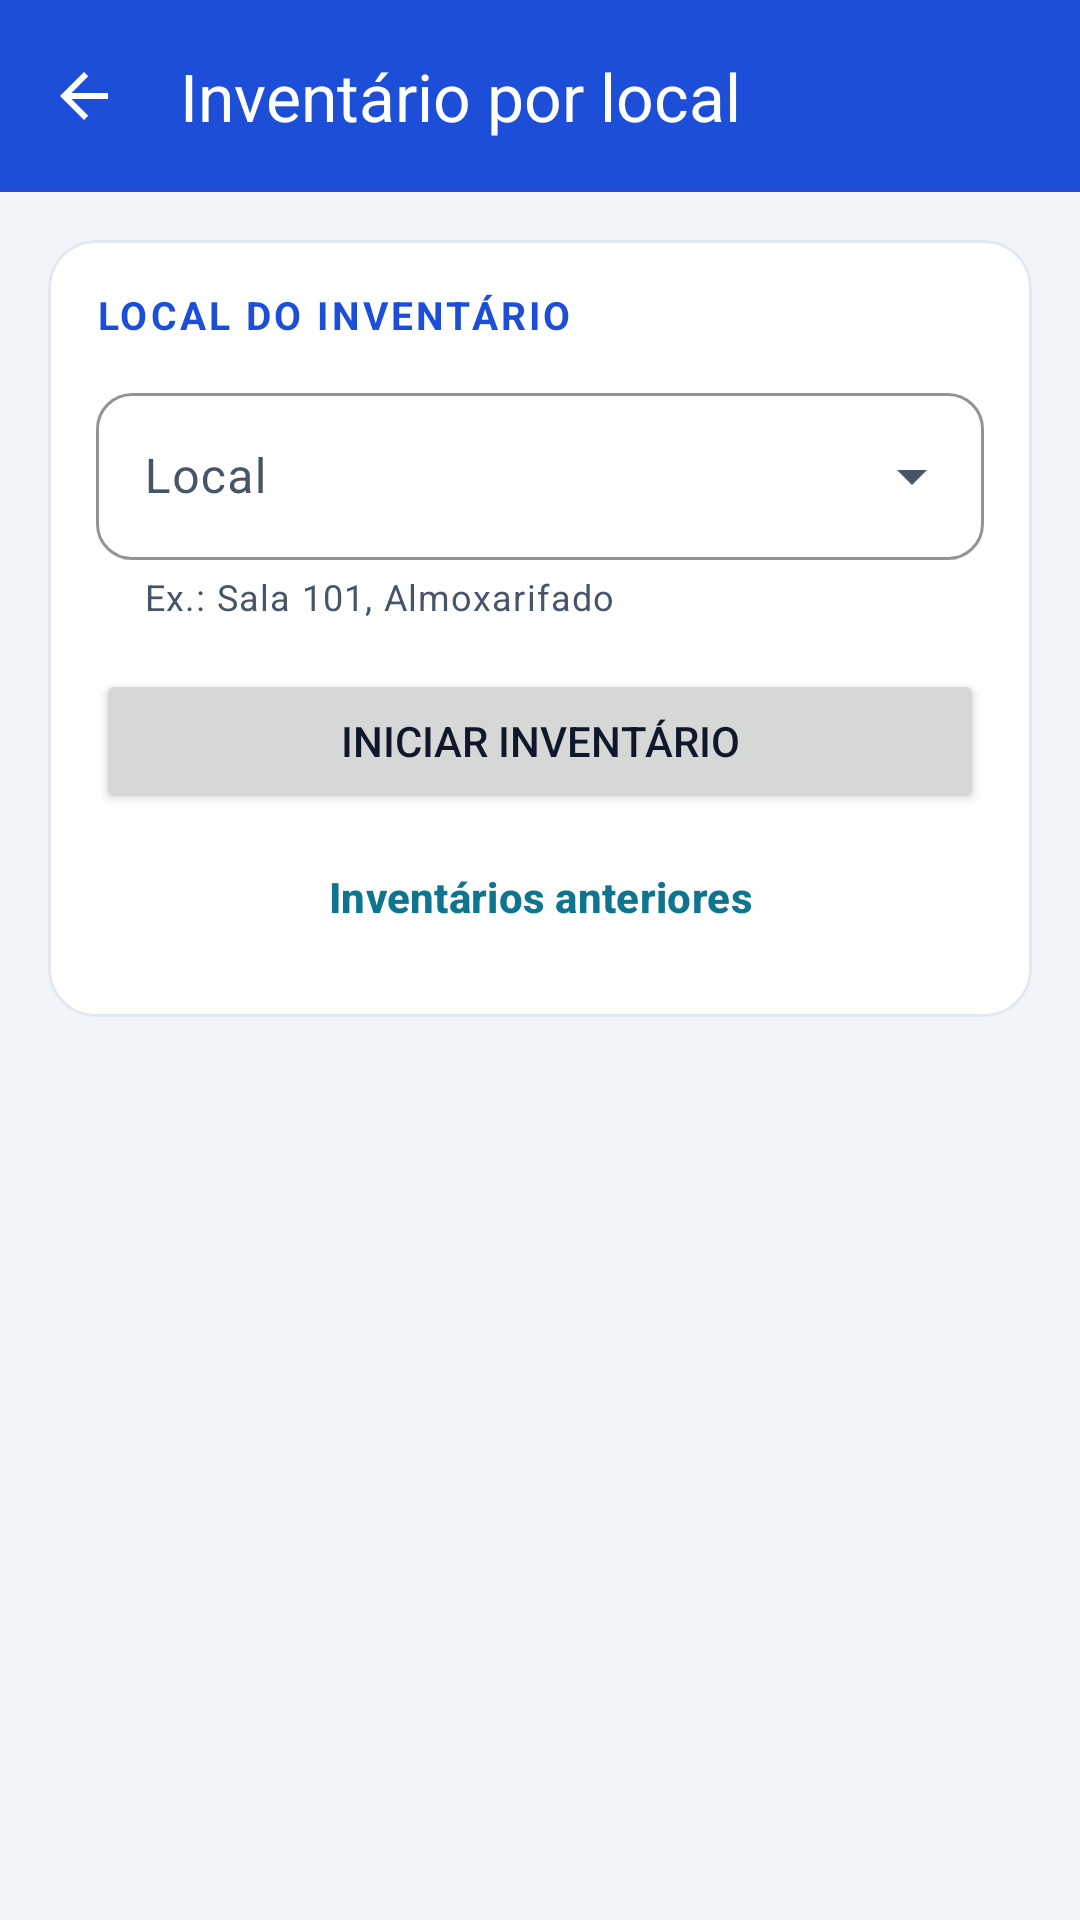

The Android layout XML behind this screen, and the referenced resources:
<!-- AndroidManifest.xml: application theme Theme.RFIDAndroid -->
<!-- res/layout/activity_inventario.xml -->
<LinearLayout xmlns:android="http://schemas.android.com/apk/res/android"
    xmlns:app="http://schemas.android.com/apk/res-auto"
    android:orientation="vertical"
    android:layout_width="match_parent"
    android:layout_height="match_parent">
    
    <com.google.android.material.appbar.MaterialToolbar
        android:id="@+id/barraInventario"
        style="@style/Widget.RFID.Barra"
        app:title="@string/inventario_barra_titulo"
        app:navigationIcon="@drawable/ic_voltar"
        app:navigationContentDescription="@string/tela_voltar"
        android:layout_width="match_parent"
        android:layout_height="wrap_content"/>

    
    <include layout="@layout/include_aviso_recusa"/>

    
    <com.google.android.material.card.MaterialCardView
        android:id="@+id/painelInicio"
        android:layout_margin="16dp"
        android:layout_width="match_parent"
        android:layout_height="wrap_content">

        <LinearLayout
            android:orientation="vertical"
            android:padding="16dp"
            android:layout_width="match_parent"
            android:layout_height="wrap_content">

            <TextView
                android:text="@string/inventario_local_titulo"
                android:textAppearance="@style/Texto.RFID.Secao"
                android:layout_width="wrap_content"
                android:layout_height="wrap_content"/>

            
            <com.google.android.material.textfield.TextInputLayout
                android:id="@+id/campoLocal"
                style="@style/Widget.RFID.Campo.Lista"
                android:hint="@string/inventario_local_hint"
                app:endIconMode="dropdown_menu"
                app:helperText="@string/inventario_local_exemplo"
                android:layout_width="match_parent"
                android:layout_height="wrap_content">

                
                <com.google.android.material.textfield.MaterialAutoCompleteTextView
                    android:id="@+id/edtLocal"
                    android:inputType="text|textNoSuggestions|textCapSentences"
                    android:imeOptions="actionGo"
                    android:maxLines="1"
                    android:completionThreshold="1"
                    android:layout_width="match_parent"
                    android:layout_height="wrap_content"/>
            </com.google.android.material.textfield.TextInputLayout>

            <Button
                android:id="@+id/btnIniciar"
                android:text="@string/inventario_iniciar"
                android:layout_marginTop="16dp"
                android:layout_width="match_parent"
                android:layout_height="wrap_content"/>

            
            <Button
                android:id="@+id/btnAnteriores"
                style="@style/Widget.RFID.Botao.Texto"
                android:text="@string/inventario_anteriores"
                android:minHeight="48dp"
                android:layout_marginTop="4dp"
                android:layout_width="match_parent"
                android:layout_height="wrap_content"/>
        </LinearLayout>
    </com.google.android.material.card.MaterialCardView>

    
    <LinearLayout
        android:id="@+id/painelAndamento"
        android:orientation="vertical"
        android:visibility="gone"
        android:layout_width="match_parent"
        android:layout_height="match_parent">

        <include
            layout="@layout/include_estado_leitor"
            android:layout_width="match_parent"
            android:layout_height="wrap_content"/>

        
        <LinearLayout
            android:id="@+id/cabecalhoAndamento"
            android:orientation="vertical"
            android:background="@color/superficie"
            android:paddingStart="16dp"
            android:paddingEnd="16dp"
            android:paddingTop="6dp"
            android:paddingBottom="8dp"
            android:layout_width="match_parent"
            android:layout_height="wrap_content">

            
            <TextView
                android:id="@+id/txtResumo"
                android:textColor="@color/texto"
                android:textSize="15sp"
                android:textStyle="bold"
                android:maxLines="2"
                android:ellipsize="end"
                android:layout_width="match_parent"
                android:layout_height="wrap_content"/>

            
            <TextView
                android:id="@+id/txtReferencia"
                android:textColor="@color/texto_secundario"
                android:textSize="13sp"
                android:maxLines="1"
                android:ellipsize="end"
                android:layout_marginTop="2dp"
                android:layout_width="match_parent"
                android:layout_height="wrap_content"/>

            
            <TextView
                android:id="@+id/txtRecusado"
                android:textColor="@color/erro"
                android:textSize="14sp"
                android:textStyle="bold"
                android:maxLines="2"
                android:ellipsize="end"
                android:visibility="gone"
                android:layout_marginTop="4dp"
                android:layout_width="match_parent"
                android:layout_height="wrap_content"/>

            
            <LinearLayout
                android:id="@+id/linhaEnvio"
                android:orientation="horizontal"
                android:gravity="center_vertical"
                android:visibility="gone"
                android:layout_width="match_parent"
                android:layout_height="wrap_content">

                <TextView
                    android:id="@+id/txtAguardando"
                    android:textColor="@color/texto"
                    android:textSize="14sp"
                    android:maxLines="2"
                    android:ellipsize="end"
                    android:layout_weight="1"
                    android:layout_width="0dp"
                    android:layout_height="wrap_content"/>

                <Button
                    android:id="@+id/btnEnviarAgora"
                    style="@style/Widget.RFID.Botao.Texto"
                    android:text="@string/inventario_enviar_agora"
                    android:layout_width="wrap_content"
                    android:layout_height="wrap_content"/>
            </LinearLayout>

            
            <TextView
                android:id="@+id/txtChameResponsavel"
                android:text="@string/inventario_chame_responsavel"
                android:textColor="@color/erro"
                android:textStyle="bold"
                android:textSize="14sp"
                android:visibility="gone"
                android:layout_width="wrap_content"
                android:layout_height="wrap_content"/>

            
            <TextView
                android:id="@+id/txtStatus"
                android:text="@string/inventario_instrucao"
                android:textAppearance="@style/Texto.RFID.Secundario"
                android:layout_marginTop="4dp"
                android:layout_width="wrap_content"
                android:layout_height="wrap_content"/>
        </LinearLayout>

        <View
            android:background="@color/borda"
            android:layout_width="match_parent"
            android:layout_height="1dp"/>

        <com.google.android.material.tabs.TabLayout
            android:id="@+id/tabsInventario"
            android:visibility="gone"
            android:layout_width="match_parent"
            android:layout_height="wrap_content"/>

        
        <com.google.android.material.textfield.TextInputLayout
            android:id="@+id/campoFiltro"
            android:hint="@string/inventario_filtro_hint"
            android:visibility="gone"
            app:endIconMode="clear_text"
            android:layout_marginStart="12dp"
            android:layout_marginEnd="12dp"
            android:layout_marginTop="4dp"
            android:layout_width="match_parent"
            android:layout_height="wrap_content">

            <com.google.android.material.textfield.TextInputEditText
                android:id="@+id/edtFiltro"
                android:inputType="text|textNoSuggestions|textCapCharacters"
                android:imeOptions="actionSearch"
                android:maxLines="1"
                android:layout_width="match_parent"
                android:layout_height="wrap_content"/>
        </com.google.android.material.textfield.TextInputLayout>

        <androidx.recyclerview.widget.RecyclerView
            android:id="@+id/recyclerItens"
            android:paddingStart="12dp"
            android:paddingEnd="12dp"
            android:paddingTop="8dp"
            android:paddingBottom="8dp"
            android:clipToPadding="false"
            android:layout_weight="1"
            android:layout_width="match_parent"
            android:layout_height="0dp"/>

        
        <com.google.android.material.button.MaterialButton
            android:id="@+id/btnFinalizar"
            android:text="@string/inventario_finalizar"
            android:insetTop="0dp"
            android:insetBottom="0dp"
            app:cornerRadius="0dp"
            android:minHeight="56dp"
            android:layout_width="match_parent"
            android:layout_height="56dp"/>
    </LinearLayout>
</LinearLayout>
<!-- res/layout/include_aviso_recusa.xml (included above) -->
<?xml version="1.0" encoding="utf-8"?>
<LinearLayout xmlns:android="http://schemas.android.com/apk/res/android"
    xmlns:tools="http://schemas.android.com/tools"
    tools:ignore="Overdraw"
    android:id="@+id/painelAvisoRecusa"
    android:orientation="horizontal"
    android:gravity="center_vertical"
    android:background="@color/erro_fundo"
    android:paddingStart="12dp"
    android:paddingEnd="4dp"
    android:paddingTop="8dp"
    android:paddingBottom="8dp"
    android:visibility="gone"
    android:layout_width="match_parent"
    android:layout_height="wrap_content">

    <TextView
        android:id="@+id/txtAvisoRecusa"
        android:textColor="@color/erro"
        android:textStyle="bold"
        android:textSize="14sp"
        android:maxLines="3"
        android:ellipsize="end"
        android:layout_width="0dp"
        android:layout_weight="1"
        android:layout_height="wrap_content"/>

    <Button
        android:id="@+id/btnCienteRecusa"
        style="@style/Widget.Material3.Button.TextButton"
        android:text="@string/aviso_recusa_ciente"
        android:textColor="@color/erro"
        android:layout_marginStart="8dp"
        android:layout_width="wrap_content"
        android:layout_height="wrap_content"/>
</LinearLayout>
<!-- res/layout/include_estado_leitor.xml (included above) -->
<?xml version="1.0" encoding="utf-8"?>
<LinearLayout xmlns:android="http://schemas.android.com/apk/res/android"
    xmlns:app="http://schemas.android.com/apk/res-auto"
    xmlns:tools="http://schemas.android.com/tools"
    tools:ignore="Overdraw"
    android:id="@+id/painelEstadoLeitor"
    android:orientation="horizontal"
    android:gravity="center_vertical"
    android:background="@color/sucesso_fundo"
    android:paddingStart="16dp"
    android:paddingEnd="8dp"
    android:minHeight="36dp"
    android:layout_width="match_parent"
    android:layout_height="wrap_content">

    
    <View
        android:id="@+id/marcaEstadoLeitor"
        android:background="@drawable/marca_estado"
        android:importantForAccessibility="no"
        android:layout_marginEnd="10dp"
        android:layout_width="14dp"
        android:layout_height="14dp"/>

    <TextView
        android:id="@+id/txtEstadoLeitor"
        android:accessibilityLiveRegion="polite"
        android:textStyle="bold"
        android:textSize="14sp"
        android:maxLines="2"
        android:ellipsize="end"
        android:textColor="@color/sucesso"
        android:paddingTop="6dp"
        android:paddingBottom="6dp"
        android:layout_width="0dp"
        android:layout_weight="1"
        android:layout_height="wrap_content"/>

    
    <Button
        android:id="@+id/btnReconectarLeitor"
        style="@style/Widget.Material3.Button.OutlinedButton"
        android:text="@string/estado_leitor_reconectar"
        android:textColor="@color/white"
        android:textStyle="bold"
        app:strokeColor="@color/white"
        app:strokeWidth="2dp"
        app:shapeAppearance="@style/Forma.RFID.Pequena"
        android:minHeight="48dp"
        android:minWidth="0dp"
        android:paddingStart="12dp"
        android:paddingEnd="12dp"
        android:textSize="14sp"
        android:layout_marginStart="8dp"
        android:visibility="gone"
        android:layout_width="wrap_content"
        android:layout_height="wrap_content"/>
</LinearLayout>
<!-- resources referenced by this layout -->
<resources>
  <color name="borda">#FFE2E8F0</color>
  <color name="erro">#FFB91C1C</color>
  <color name="erro_fundo">#FFFEE2E2</color>
  <color name="sucesso">#FF15803D</color>
  <color name="sucesso_fundo">#FFDCFCE7</color>
  <color name="superficie">#FFFFFFFF</color>
  <color name="texto">#FF0F172A</color>
  <color name="texto_secundario">#FF475569</color>
  <color name="white">#FFFFFFFF</color>
  <!-- drawable marca_estado (drawable) -->
  <?xml version="1.0" encoding="utf-8"?>
  <shape xmlns:android="http://schemas.android.com/apk/res/android" android:shape="oval">
      <solid android:color="@color/white"/>
  </shape>
  <string name="aviso_recusa_ciente">Ciente</string>
  <string name="estado_leitor_reconectar">Reconectar</string>
  <string name="inventario_anteriores">Inventários anteriores</string>
  <string name="inventario_barra_titulo">Inventário por local</string>
  <string name="inventario_chame_responsavel">Chame o responsável pelo coletor</string>
  <string name="inventario_enviar_agora">Enviar agora</string>
  <string name="inventario_filtro_hint">Filtrar por patrimônio ou EPC</string>
  <string name="inventario_finalizar">Finalizar inventário</string>
  <string name="inventario_iniciar">Iniciar inventário</string>
  <string name="inventario_instrucao">Aperte o gatilho para ler as etiquetas do local</string>
  <string name="inventario_local_exemplo">Ex.: Sala 101, Almoxarifado</string>
  <string name="inventario_local_hint">Local</string>
  <string name="inventario_local_titulo">Local do inventário</string>
  <string name="tela_voltar">Voltar</string>
  <style name="Forma.RFID.Pequena" parent="">
          <item name="cornerFamily">rounded</item>
          <item name="cornerSize">12dp</item>
      </style>
  <style name="Texto.RFID.Secao" parent="">
          <item name="android:textSize">13sp</item>
          <item name="android:textStyle">bold</item>
          <item name="android:textAllCaps">true</item>
          <item name="android:letterSpacing">0.08</item>
          <item name="android:textColor">@color/primaria</item>
      </style>
  <style name="Texto.RFID.Secundario" parent="">
          <item name="android:textSize">15sp</item>
          <item name="android:textColor">@color/texto_secundario</item>
      </style>
  <style name="Widget.RFID.Botao.Texto" parent="Widget.Material3.Button.TextButton">
          <item name="android:textColor">@color/secundaria</item>
          <item name="android:textStyle">bold</item>
      </style>
  <color name="primaria">#FF1D4ED8</color>
  <color name="secundaria">#FF0E7490</color>
  <color name="primaria_clara">#FFDBEAFE</color>
  <color name="primaria_escura">#FF1E3A8A</color>
  <color name="fundo">#FFF1F5F9</color>
  <style name="Widget.RFID.Campo" parent="Widget.Material3.TextInputLayout.OutlinedBox">
          <item name="shapeAppearance">@style/Forma.RFID.Pequena</item>
          <item name="boxStrokeColor">@color/primaria</item>
          <item name="hintTextColor">@color/primaria</item>
          <item name="android:layout_marginTop">12dp</item>
      </style>
  <style name="Widget.RFID.Cartao" parent="Widget.Material3.CardView.Outlined">
          <item name="cardBackgroundColor">@color/superficie</item>
          <item name="strokeColor">@color/borda</item>
          <item name="cardCornerRadius">16dp</item>
          <item name="cardElevation">0dp</item>
      </style>
  <!-- drawable indicador_aba (drawable) -->
  <?xml version="1.0" encoding="utf-8"?>
  <shape xmlns:android="http://schemas.android.com/apk/res/android" android:shape="rectangle">
      <corners android:topLeftRadius="4dp" android:topRightRadius="4dp"/>
      <solid android:color="@color/white"/>
  </shape>
  <style name="Texto.RFID.Aba" parent="TextAppearance.Material3.TitleSmall">
          <item name="android:textSize">15sp</item>
          <item name="android:textStyle">bold</item>
          <item name="android:textAllCaps">false</item>
      </style>
</resources>
